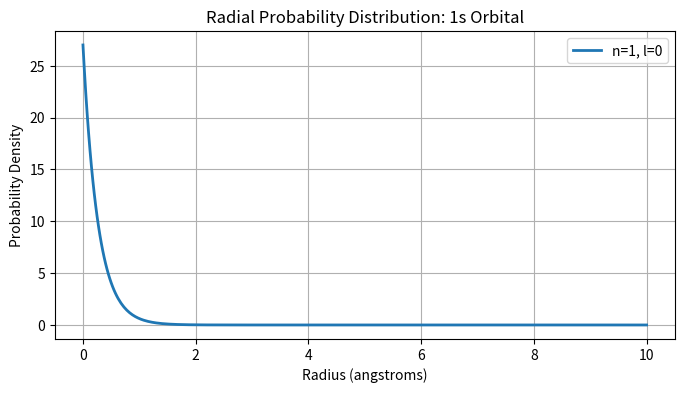

Reproduce this figure in Python.
import numpy as np
import matplotlib.pyplot as plt
from scipy.constants import physical_constants

def radial_wavefunction(n, l, r):
    a0 = physical_constants['Bohr radius'][0] * 1e10  # Convert Bohr radius to angstroms
    Z = 1  # Assume Z=1 for hydrogen-like orbitals in a water molecule approximation
    
    if n == 1 and l == 0:  # 1s
        return 2 * (Z/a0)**1.5 * np.exp(-Z * r / a0)
    elif n == 2 and l == 0:  # 2s
        return (1/4*np.sqrt(2)) * (Z/2/a0)**1.5 * (2 - Z*r/a0) * np.exp(-Z*r/(2*a0))
    elif n == 2 and l == 1:  # 2p
        return (1/(2*np.sqrt(6))) * (Z/2/a0)**1.5 * (Z*r/a0) * np.exp(-Z*r/(2*a0))
    return np.zeros_like(r)

def plot_orbitals(n, l, r_min, r_max, plot_type):
    r = np.linspace(r_min, r_max, 400)
    R = radial_wavefunction(n, l, r)
    
    if plot_type == '1D':
        plt.figure(figsize=(8, 4))
        plt.plot(r, R**2, label=f'n={n}, l={l}', linewidth=2)
        plt.title(f'Radial Probability Distribution: {n}{["s", "p"][l]} Orbital')
        plt.xlabel('Radius (angstroms)')
        plt.ylabel('Probability Density')
        plt.legend()
        plt.grid(True)
        plt.show()
    elif plot_type == '2D':
        x = np.linspace(-r_max, r_max, 400)
        y = np.linspace(-r_max, r_max, 400)
        X, Y = np.meshgrid(x, y)
        r = np.sqrt(X**2 + Y**2)
        if l == 0:
            Z = radial_wavefunction(n, l, r)
        elif l == 1:
            Z = radial_wavefunction(n, l, r) * X / r

        plt.figure(figsize=(8, 8))
        plt.pcolormesh(X, Y, Z**2, shading='auto', cmap='inferno')
        plt.title(f'Orbital Shape in 2D: {n}{["s", "p"][l]} Orbital')
        plt.xlabel('X (angstroms)')
        plt.ylabel('Y (angstroms)')
        plt.axis('scaled')
        plt.colorbar(label='Probability Density')
        plt.xlim(-2,2)
        plt.ylim(-2,2)
        plt.show()

# Example usage to plot 1s, 2s, and 2p in 1D and 2D
orb_type = "1_s"
plot_type = '1D'
n, l = (int(orb_type.split('_')[0]), 0 if 's' in orb_type.split('_')[1] else 1)
print(f"Plotting {orb_type} in {plot_type} view")
plot_orbitals(n=n, l=l, r_min=0, r_max=10, plot_type=plot_type)
